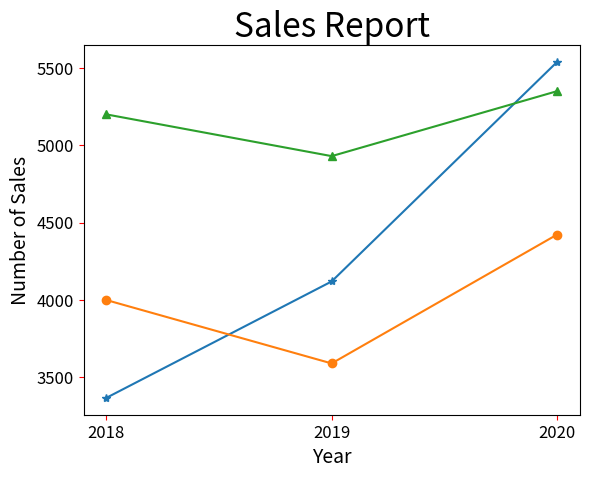

This figure's Python source:
# ch20_11.py
import matplotlib.pyplot as plt

Benz = [3367, 4120, 5539]               # Benz線條
BMW = [4000, 3590, 4423]                # BMW線條
Lexus = [5200, 4930, 5350]              # Lexus線條

seq = [2018, 2019, 2020]                # 年度
plt.xticks(seq)                         # 設定x軸刻度
plt.plot(seq, Benz, '-*', seq, BMW, '-o', seq, Lexus, '-^')   
plt.title("Sales Report", fontsize=24)
plt.xlabel("Year", fontsize=14)
plt.ylabel("Number of Sales", fontsize=14)
plt.tick_params(axis='both', labelsize=12, color='red')
plt.show()


